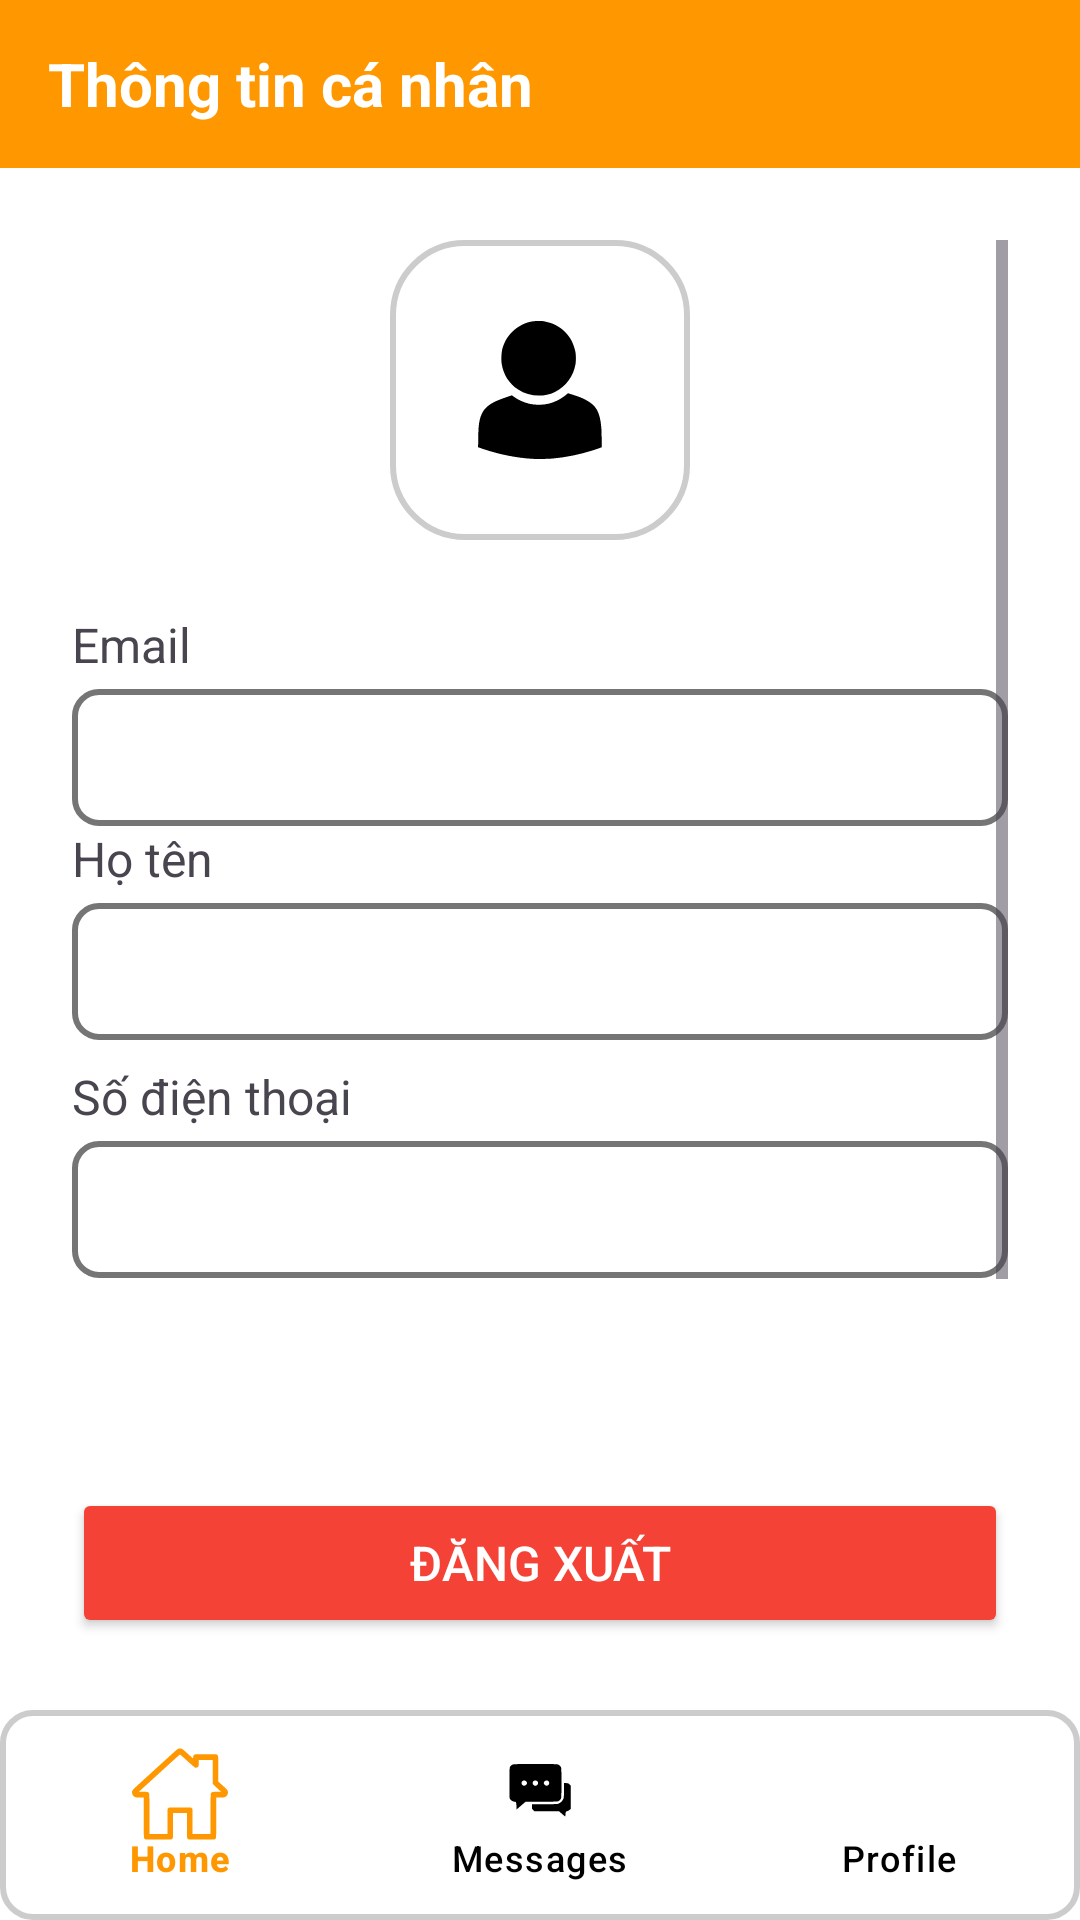

Produce the Android XML layout that renders to this screen, including the resource entries it uses.
<!-- AndroidManifest.xml: application theme Theme.PRM392_project -->
<!-- res/layout/activity_user_information.xml -->
<LinearLayout xmlns:android="http://schemas.android.com/apk/res/android"
    xmlns:app="http://schemas.android.com/apk/res-auto"
    android:layout_width="match_parent"
    android:layout_height="match_parent"
    android:orientation="vertical"
    android:background="@android:color/white">

    
    <LinearLayout
        android:layout_width="match_parent"
        android:layout_height="56dp"
        android:background="#6A43A7"
        android:gravity="center_vertical"
        android:paddingStart="16dp"
        android:paddingEnd="16dp"
        android:backgroundTint="@color/orange">

        <TextView
            android:id="@+id/tvTitle"
            android:layout_width="wrap_content"
            android:layout_height="wrap_content"
            android:text="Thông tin cá nhân"
            android:textSize="20sp"
            android:textStyle="bold"
            android:textColor="@android:color/white"
            android:layout_gravity="center"/>
    </LinearLayout>

    
    <ScrollView
        android:layout_width="match_parent"
        android:layout_height="0dp"
        android:layout_weight="1"
        android:padding="24dp">

        <LinearLayout
            android:layout_width="match_parent"
            android:layout_height="wrap_content"
            android:gravity="center_horizontal"
            android:orientation="vertical">

            
            <ImageView
                android:id="@+id/imgAvatar"
                android:layout_width="100dp"
                android:layout_height="100dp"
                android:layout_marginBottom="16dp"
                android:background="@drawable/border_linear"
                android:padding="16dp"
                android:scaleType="centerInside"
                android:src="@drawable/profile_lg" />

            <TextView
                android:layout_width="match_parent"
                android:layout_height="wrap_content"
                android:text="Email"
                android:textSize="16sp"
                android:layout_marginTop="8dp"
                android:layout_marginBottom="4dp" />
            <EditText
                android:id="@+id/userEmail"
                android:layout_width="match_parent"
                android:layout_height="wrap_content"
                android:background="@drawable/edittext_border"
                android:enabled="false"
                android:padding="12dp"
                android:textSize="16sp" />

            
            <TextView
                android:layout_width="match_parent"
                android:layout_height="wrap_content"
                android:text="Họ tên"
                android:textSize="16sp"
                android:layout_marginBottom="4dp" />
            <EditText
                android:id="@+id/userName"
                android:layout_width="match_parent"
                android:layout_height="wrap_content"
                android:layout_marginBottom="8dp"
                android:background="@drawable/edittext_border"
                android:enabled="true"
                android:padding="12dp"
                android:textSize="16sp" />

            <TextView
                android:layout_width="match_parent"
                android:layout_height="wrap_content"
                android:text="Số điện thoại"
                android:textSize="16sp"
                android:layout_marginBottom="4dp" />

            <EditText
                android:id="@+id/userPhoneNumber"
                android:layout_width="match_parent"
                android:layout_height="wrap_content"
                android:background="@drawable/edittext_border"
                android:enabled="true"
                android:padding="12dp"
                android:text=""
                android:textSize="16sp" />


            <Button
                android:id="@+id/btnUpdate"
                android:layout_width="match_parent"
                android:layout_height="wrap_content"
                android:layout_marginTop="24dp"
                android:backgroundTint="@null"
                android:elevation="4dp"
                android:text="Update"
                android:textAllCaps="true"
                android:textColor="@android:color/white"
                android:textSize="16sp" />
        </LinearLayout>
    </ScrollView>

    
    <Button
        android:id="@+id/btnLogout"
        android:layout_width="match_parent"
        android:layout_height="50dp"
        android:layout_margin="24dp"
        android:backgroundTint="@color/red"
        android:elevation="4dp"
        android:text="ĐĂNG XUẤT"
        android:textAllCaps="true"
        android:textColor="@android:color/white"
        android:textSize="16sp" />

    
    <com.google.android.material.bottomnavigation.BottomNavigationView
        android:id="@+id/bottom_navigation_profile"
        android:layout_width="match_parent"
        android:layout_height="70dp"
        android:background="@drawable/footer_background"
        app:itemIconTint="@color/selector_nav_item_color"
        app:itemTextColor="@color/selector_nav_item_color"
        app:itemIconSize="32dp"
        app:labelVisibilityMode="labeled"
        app:menu="@menu/bottom_nav_menu"
        app:layout_constraintBottom_toBottomOf="parent"
        app:layout_constraintStart_toStartOf="parent"
        app:layout_constraintEnd_toEndOf="parent" />

</LinearLayout>
<!-- resources referenced by this layout -->
<resources>
  <color name="orange">#FF9800</color>
  <color name="red">#F44336</color>
  <!-- drawable border_linear (drawable) -->
  <shape xmlns:android="http://schemas.android.com/apk/res/android" android:shape="rectangle">
      <solid android:color="@android:color/white" />
      <corners android:radius="24dp"/>
      <padding android:left="8dp" android:top="8dp" android:right="8dp" android:bottom="8dp"/>
      <stroke android:width="2dp" android:color="#CCCCCC"/>
  </shape>
  <!-- drawable edittext_border (drawable) -->
  <?xml version="1.0" encoding="utf-8"?>
  <shape xmlns:android="http://schemas.android.com/apk/res/android">
      <solid android:color="@android:color/white" />
      <stroke android:width="2dp" android:color="#757575" />
      <corners android:radius="8dp" />
      <padding android:left="12dp" android:right="12dp" android:top="8dp" android:bottom="8dp"/>
  </shape>
  <!-- drawable footer_background (drawable) -->
  <?xml version="1.0" encoding="utf-8"?>
  <shape xmlns:android="http://schemas.android.com/apk/res/android"
      android:shape="rectangle">
      <solid android:color="@color/white" />
      <corners android:radius="10dp" />
      <stroke android:width="2dp" android:color="#CCCCCC"/>
  </shape>
  <!-- drawable profile_lg (drawable) -->
  <vector xmlns:android="http://schemas.android.com/apk/res/android" android:height="50dp" android:viewportHeight="800" android:viewportWidth="800" android:width="50dp">
        
      <path android:fillColor="#000000" android:pathData="M364.8,33.6c-86,12.9 -152.8,77.5 -168.4,162.9 -2.5,13.8 -3.1,47.1 -1,61.5 8.5,57.9 39.7,107.3 88.1,139.3 57.9,38.3 133.4,43.2 196,12.8 58.8,-28.6 99.3,-83.2 110.1,-148.7 2.8,-16.5 2.5,-46.7 -0.5,-63.9 -14.7,-83.7 -78.5,-147.6 -162.6,-163.1 -12.7,-2.3 -48.7,-2.8 -61.7,-0.8z" android:strokeColor="#00000000"/>
        
      <path android:fillColor="#000000" android:pathData="M546.4,419.1c-8.2,9.1 -36.1,28.2 -53.9,36.8 -30.4,14.9 -57.8,21.6 -92.1,22.8 -37.8,1.3 -73.4,-6.4 -107.3,-23.3 -13.8,-6.8 -31.3,-17.7 -39.1,-24.2l-3.5,-3 -23.5,8c-54.9,18.5 -80.2,30.3 -102.6,47.6 -26.2,20.3 -40.4,45.7 -47.9,85.9 -3.8,20.7 -5.2,41.7 -6.1,94l-0.6,41.2 3.8,1.6c2.2,0.9 14.5,5.2 27.4,9.5 84.2,28.2 174.4,46.1 258.5,51.1 25.1,1.5 83.5,0.6 107.5,-1.5 70.6,-6.5 140.3,-20.5 210.5,-42.3 18.5,-5.7 50.5,-17 51.7,-18.1 0.9,-1 -0.9,-88.8 -2.2,-104.7 -3.4,-42.3 -11.2,-73.5 -24,-95.8 -11.6,-20.4 -33,-38.9 -62,-53.7 -23,-11.7 -41.7,-18.6 -91.1,-33.5 -0.9,-0.3 -2.4,0.4 -3.5,1.6z" android:strokeColor="#00000000"/>
      
  </vector>
  <style name="Theme.PRM392_project" parent="Base.Theme.PRM392_project" />
  <color name="white">#FFFFFF</color>
  <style name="Base.Theme.PRM392_project" parent="Theme.Material3.DayNight.NoActionBar">
          <item name="colorPrimary">@color/purple_500</item>
          <item name="colorPrimaryVariant">@color/purple_700</item>
          <item name="colorOnPrimary">@color/white</item>
          <item name="colorSecondary">@color/teal_200</item>
          <item name="colorSecondaryVariant">@color/teal_700</item>
          <item name="colorOnSecondary">@color/black</item>
      </style>
  <color name="purple_500">#6200EE</color>
  <color name="purple_700">#3700B3</color>
  <color name="teal_200">#03DAC5</color>
  <color name="teal_700">#018786</color>
  <color name="black">#000000</color>
</resources>
